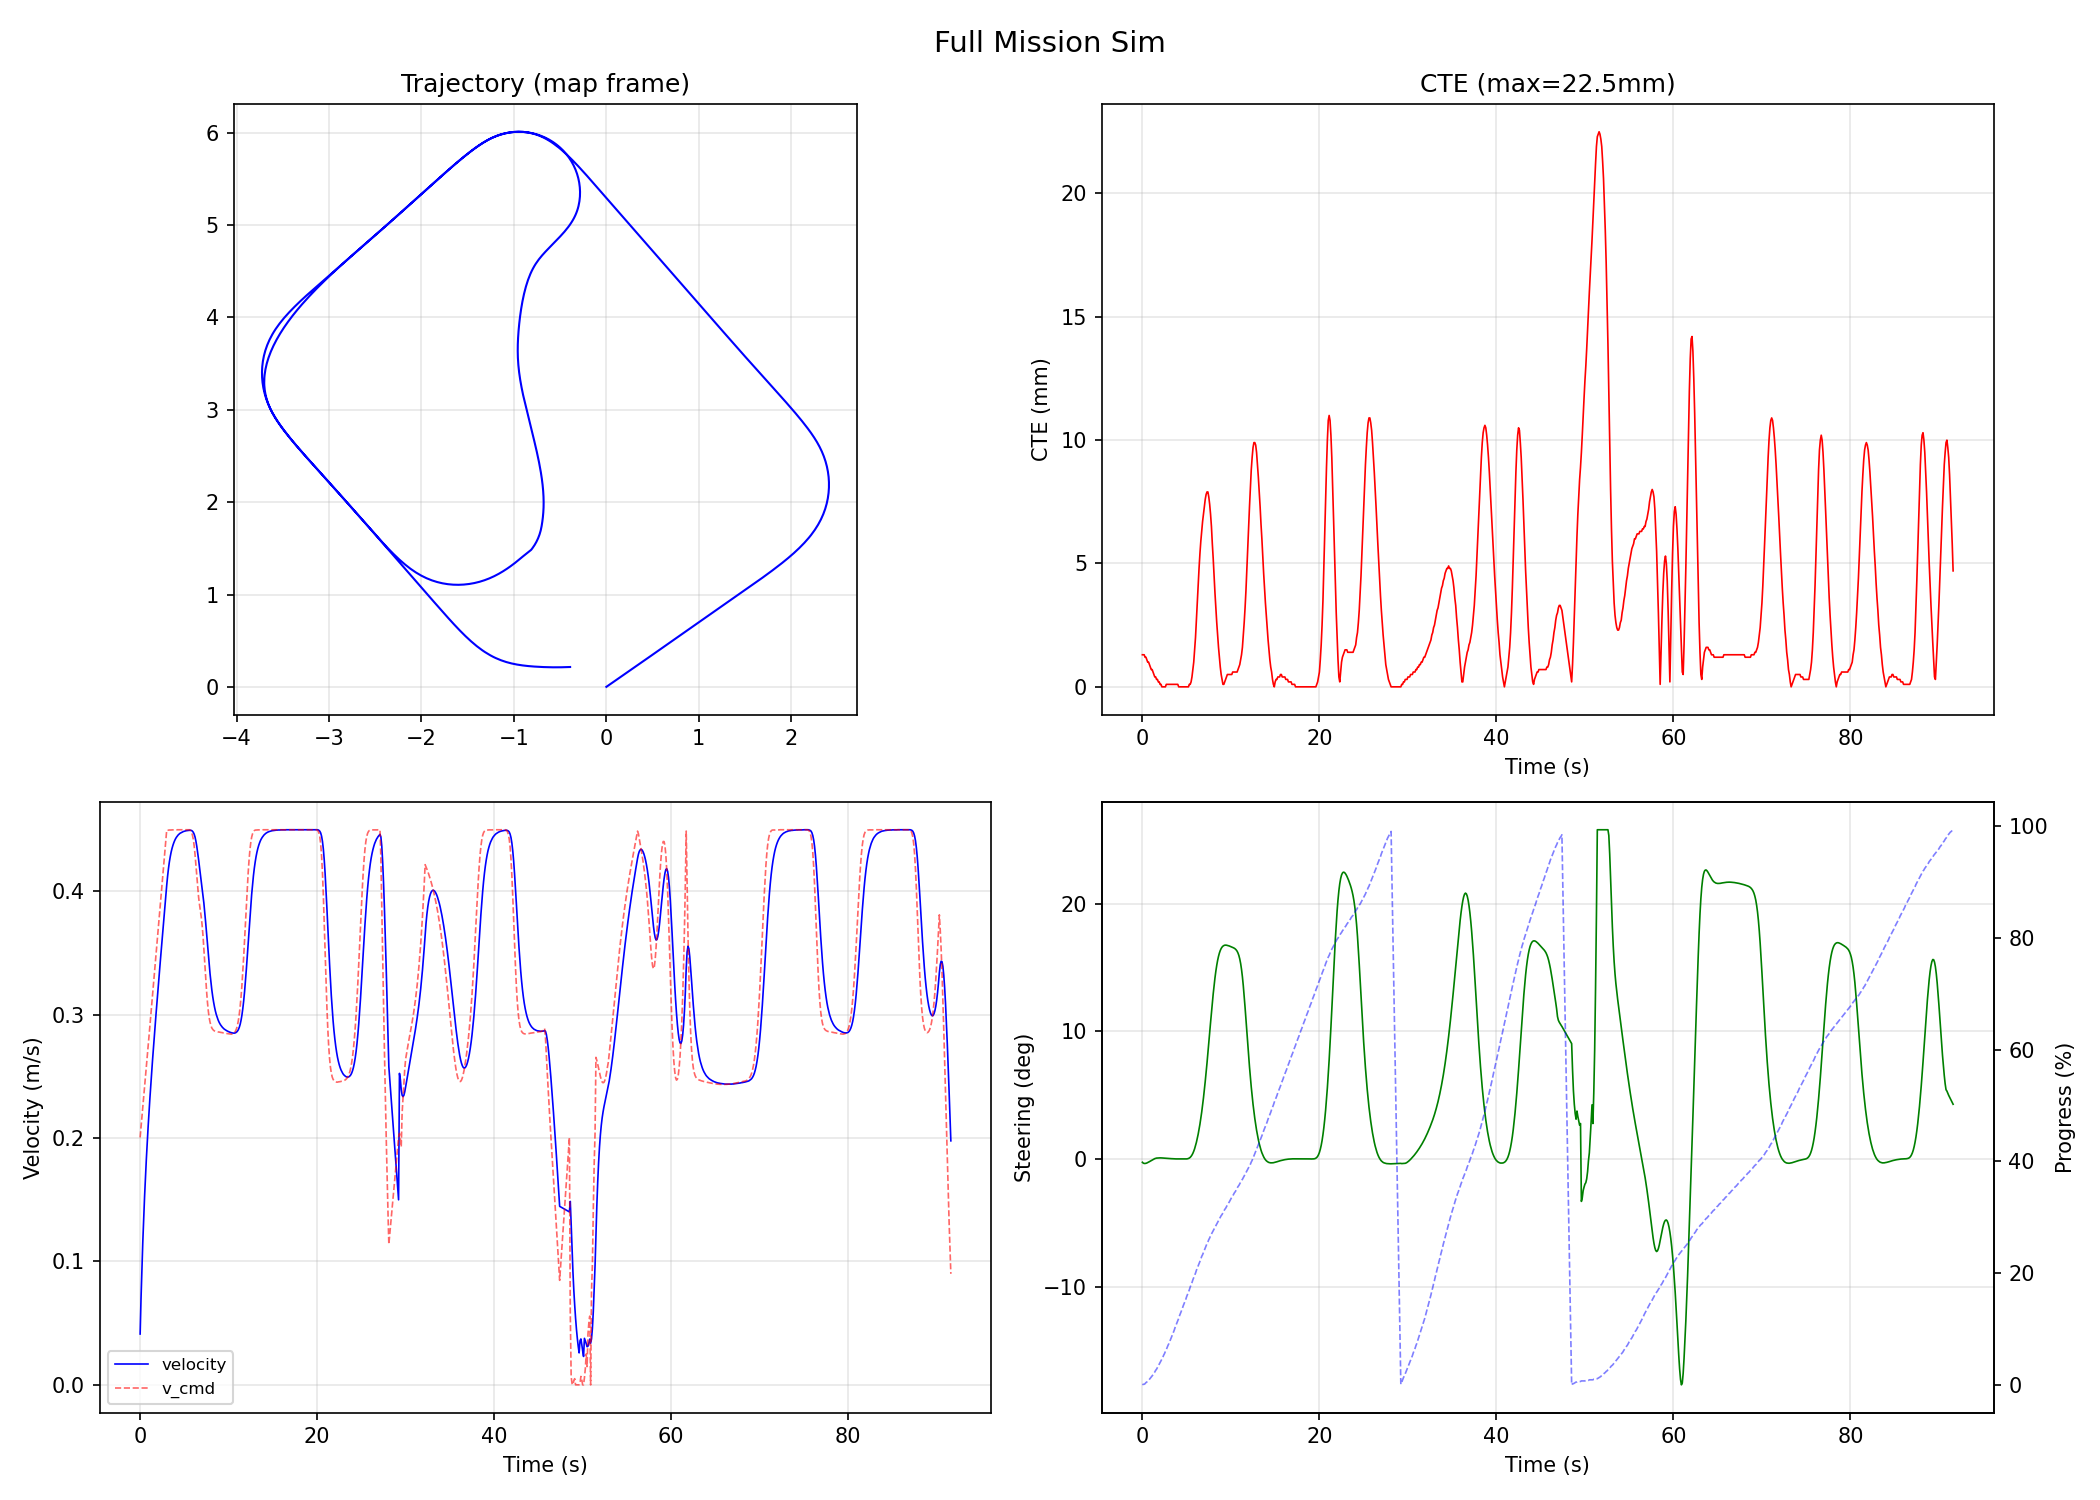

The file beside this chart, header and first rows:
elapsed_s, x, y, theta, v_meas, v_cmd, delta_cmd, progress_pct, solve_time_us, cross_track_err, heading_err, n_obstacles, motion_enabled, traffic_stop
0.000, 0.0017, 0.0012, 0.6100, 0.0412, 0.2006, -0.0045, 0.0, 50, 0.0013, -0.0000, 0, 1, 0
0.100, 0.0063, 0.0043, 0.6099, 0.0700, 0.2087, -0.0057, 0.1, 50, 0.0013, -0.0001, 0, 1, 0
0.200, 0.0130, 0.0090, 0.6097, 0.0943, 0.2168, -0.0061, 0.1, 50, 0.0013, -0.0003, 0, 1, 0
0.300, 0.0216, 0.0150, 0.6094, 0.1158, 0.2250, -0.0061, 0.2, 50, 0.0012, -0.0006, 0, 1, 0
0.400, 0.0319, 0.0222, 0.6091, 0.1350, 0.2332, -0.0059, 0.4, 50, 0.0012, -0.0009, 0, 1, 0
0.500, 0.0437, 0.0304, 0.6088, 0.1524, 0.2414, -0.0055, 0.5, 50, 0.0011, -0.0012, 0, 1, 0
0.600, 0.0569, 0.0395, 0.6085, 0.1682, 0.2496, -0.0049, 0.7, 50, 0.0010, -0.0015, 0, 1, 0
0.700, 0.0713, 0.0495, 0.6082, 0.1828, 0.2578, -0.0043, 0.8, 50, 0.0010, -0.0018, 0, 1, 0
0.800, 0.0869, 0.0603, 0.6079, 0.1963, 0.2660, -0.0036, 1.0, 50, 0.0009, -0.0021, 0, 1, 0
0.900, 0.1036, 0.0718, 0.6076, 0.2089, 0.2743, -0.0029, 1.2, 50, 0.0008, -0.0024, 0, 1, 0
1.000, 0.1212, 0.0841, 0.6074, 0.2207, 0.2825, -0.0021, 1.4, 50, 0.0007, -0.0026, 0, 1, 0
1.100, 0.1398, 0.0970, 0.6073, 0.2320, 0.2908, -0.0015, 1.6, 50, 0.0007, -0.0027, 0, 1, 0
1.200, 0.1593, 0.1105, 0.6072, 0.2428, 0.2991, -0.0007, 1.8, 50, 0.0006, -0.0028, 0, 1, 0
1.300, 0.1797, 0.1246, 0.6071, 0.2531, 0.3075, -0.0000, 2.1, 50, 0.0005, -0.0029, 0, 1, 0
1.400, 0.2009, 0.1394, 0.6072, 0.2632, 0.3159, 0.0005, 2.3, 50, 0.0004, -0.0029, 0, 1, 0
1.500, 0.2229, 0.1547, 0.6072, 0.2729, 0.3243, 0.0009, 2.6, 50, 0.0004, -0.0028, 0, 1, 0
1.600, 0.2457, 0.1705, 0.6074, 0.2825, 0.3326, 0.0012, 2.8, 50, 0.0003, -0.0027, 0, 1, 0
1.700, 0.2693, 0.1869, 0.6075, 0.2918, 0.3410, 0.0013, 3.1, 50, 0.0003, -0.0025, 0, 1, 0
1.800, 0.2936, 0.2039, 0.6077, 0.3010, 0.3494, 0.0014, 3.4, 50, 0.0002, -0.0024, 0, 1, 0
1.900, 0.3186, 0.2213, 0.6078, 0.3100, 0.3577, 0.0015, 3.7, 50, 0.0002, -0.0022, 0, 1, 0
2.000, 0.3444, 0.2393, 0.6080, 0.3189, 0.3661, 0.0015, 4.0, 50, 0.0001, -0.0020, 0, 1, 0
2.100, 0.3710, 0.2578, 0.6082, 0.3277, 0.3744, 0.0015, 4.3, 50, 0.0001, -0.0018, 0, 1, 0
2.200, 0.3982, 0.2768, 0.6084, 0.3365, 0.3828, 0.0014, 4.6, 50, 0.0000, -0.0016, 0, 1, 0
2.300, 0.4261, 0.2963, 0.6086, 0.3452, 0.3912, 0.0013, 4.9, 50, 0.0000, -0.0014, 0, 1, 0
2.400, 0.4548, 0.3163, 0.6087, 0.3538, 0.3995, 0.0012, 5.3, 50, 0.0000, -0.0013, 0, 1, 0
2.500, 0.4842, 0.3368, 0.6089, 0.3624, 0.4078, 0.0011, 5.6, 50, 0.0000, -0.0011, 0, 1, 0
2.600, 0.5142, 0.3578, 0.6091, 0.3709, 0.4162, 0.0010, 6.0, 50, 0.0000, -0.0009, 0, 1, 0
2.700, 0.5450, 0.3793, 0.6092, 0.3794, 0.4245, 0.0009, 6.3, 50, 0.0001, -0.0008, 0, 1, 0
2.800, 0.5764, 0.4012, 0.6094, 0.3879, 0.4329, 0.0009, 6.7, 50, 0.0001, -0.0007, 0, 1, 0
2.900, 0.6086, 0.4237, 0.6095, 0.3963, 0.4412, 0.0008, 7.1, 50, 0.0001, -0.0005, 0, 1, 0
3.000, 0.6414, 0.4466, 0.6096, 0.4048, 0.4496, 0.0007, 7.4, 50, 0.0001, -0.0004, 0, 1, 0
3.100, 0.6749, 0.4700, 0.6097, 0.4122, 0.4496, 0.0006, 7.8, 50, 0.0001, -0.0003, 0, 1, 0
3.200, 0.7089, 0.4938, 0.6098, 0.4185, 0.4497, 0.0005, 8.2, 50, 0.0001, -0.0002, 0, 1, 0
3.300, 0.7435, 0.5179, 0.6098, 0.4238, 0.4498, 0.0004, 8.6, 50, 0.0001, -0.0002, 0, 1, 0
3.400, 0.7784, 0.5424, 0.6099, 0.4281, 0.4498, 0.0004, 9.0, 50, 0.0001, -0.0001, 0, 1, 0
3.500, 0.8136, 0.5670, 0.6100, 0.4318, 0.4498, 0.0003, 9.4, 50, 0.0001, -0.0001, 0, 1, 0
3.600, 0.8491, 0.5918, 0.6100, 0.4348, 0.4499, 0.0002, 9.8, 50, 0.0001, -0.0000, 0, 1, 0
3.700, 0.8849, 0.6168, 0.6100, 0.4373, 0.4499, 0.0002, 10.3, 50, 0.0001, 0.0000, 0, 1, 0
3.800, 0.9208, 0.6419, 0.6101, 0.4394, 0.4499, 0.0001, 10.7, 50, 0.0001, 0.0001, 0, 1, 0
3.900, 0.9569, 0.6671, 0.6101, 0.4412, 0.4499, 0.0001, 11.1, 50, 0.0001, 0.0001, 0, 1, 0
4.000, 0.9931, 0.6925, 0.6101, 0.4427, 0.4499, 0.0001, 11.5, 50, 0.0001, 0.0001, 0, 1, 0
4.100, 1.029, 0.7179, 0.6101, 0.4439, 0.4499, 0.0001, 11.9, 50, 0.0000, 0.0001, 0, 1, 0
4.200, 1.066, 0.7433, 0.6101, 0.4449, 0.4500, 0.0000, 12.4, 50, 0.0000, 0.0001, 0, 1, 0
4.300, 1.102, 0.7689, 0.6101, 0.4458, 0.4500, 0.0000, 12.8, 50, 0.0000, 0.0001, 0, 1, 0
4.400, 1.139, 0.7944, 0.6101, 0.4465, 0.4500, -0.0000, 13.2, 50, 0.0000, 0.0001, 0, 1, 0
4.500, 1.175, 0.8200, 0.6101, 0.4471, 0.4500, -0.0000, 13.6, 50, 0.0000, 0.0001, 0, 1, 0
4.600, 1.212, 0.8456, 0.6101, 0.4475, 0.4500, -0.0000, 14.1, 50, 0.0000, 0.0001, 0, 1, 0
4.700, 1.249, 0.8713, 0.6101, 0.4480, 0.4500, -0.0000, 14.5, 50, 0.0000, 0.0001, 0, 1, 0
4.800, 1.286, 0.8970, 0.6101, 0.4483, 0.4500, -0.0000, 14.9, 50, 0.0000, 0.0001, 0, 1, 0
4.900, 1.322, 0.9227, 0.6101, 0.4486, 0.4500, 0.0000, 15.3, 50, 0.0000, 0.0001, 0, 1, 0
5.000, 1.359, 0.9484, 0.6101, 0.4488, 0.4500, 0.0001, 15.8, 50, 0.0000, 0.0001, 0, 1, 0
5.100, 1.396, 0.9741, 0.6102, 0.4490, 0.4500, 0.0003, 16.2, 50, 0.0000, 0.0002, 0, 1, 0
5.200, 1.433, 0.9998, 0.6103, 0.4492, 0.4500, 0.0007, 16.6, 50, 0.0000, 0.0002, 0, 1, 0
5.300, 1.47, 1.026, 0.6104, 0.4493, 0.4500, 0.0013, 17.0, 50, 0.0001, 0.0004, 0, 1, 0
5.400, 1.506, 1.051, 0.6107, 0.4494, 0.4500, 0.0022, 17.5, 50, 0.0001, 0.0007, 0, 1, 0
5.500, 1.543, 1.077, 0.6112, 0.4495, 0.4500, 0.0036, 17.9, 50, 0.0002, 0.0012, 0, 1, 0
5.600, 1.58, 1.103, 0.6120, 0.4496, 0.4500, 0.0054, 18.3, 50, 0.0004, 0.0019, 0, 1, 0
5.700, 1.617, 1.129, 0.6132, 0.4496, 0.4491, 0.0077, 18.8, 50, 0.0007, 0.0027, 0, 1, 0
5.800, 1.653, 1.155, 0.6148, 0.4494, 0.4480, 0.0106, 19.2, 50, 0.0010, 0.0036, 0, 1, 0
5.900, 1.69, 1.181, 0.6169, 0.4489, 0.4459, 0.0140, 19.6, 50, 0.0015, 0.0043, 0, 1, 0
... 837 more rows
